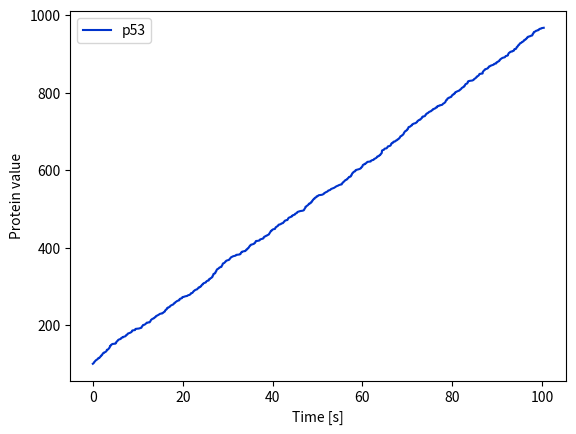
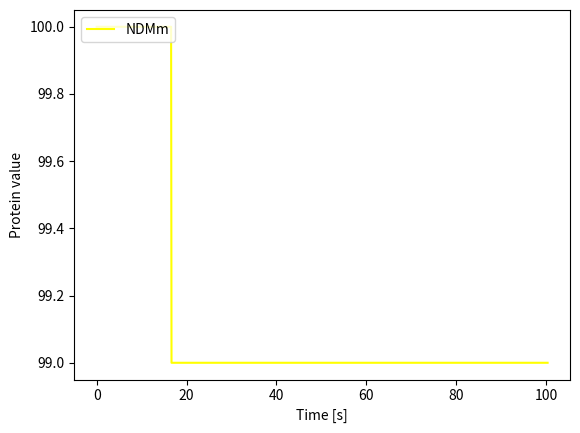
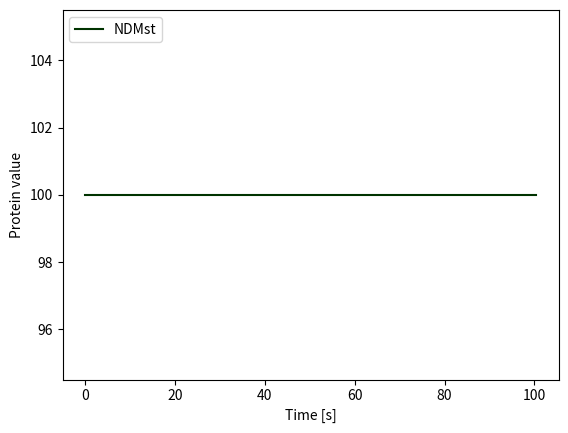
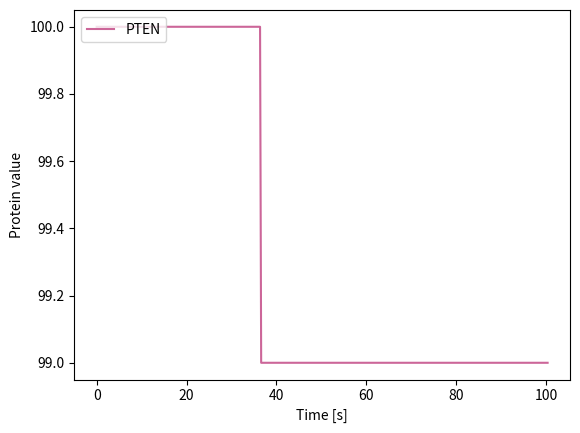

These charts were generated, in order, by the following Python code:
import numpy as np
import matplotlib.pyplot as plt
import random


# obliczanie skołonności poszczególnych reakcji

# tworzenie p53
def creation_p53(parameters):
    p1 = parameters["p1"]
    return p1


# degradacja p53
def destruction_p53(p53, NDMm, parameters):
    d1 = parameters["d1"]

    result = d1 * p53 * pow(NDMm, 2)
    return result


# tworzenie NDMst
def creation_NDMst(p53, parameters):
    p2 = parameters["p2"]
    k2 = parameters["k2"]
    print("NDMst params", p2, p53, k2)

    result = p2 * ((p53**4) / (pow(p53, 4) + pow(k2, 4)))
    print("up", p53**4, type(p53))
    print("down", (pow(p53, 4) + pow(k2, 4)))
    print("result", result)
    return result

# przemiana NDMst w NDMm
def change_NDMst_to_NDMm(NDMst, PTEN, parameters):
    k1 = parameters["k1"]
    k3 = parameters["k3"]

    result = k1 * (pow(k3, 2) /(pow(k3, 2) + pow(PTEN, 2))) * NDMst
    return result


# degradacja NDMst
def destruction_NDMst(NDMst, parameters):
    d2 = parameters["d2"]

    result = d2 * NDMst
    return result


# degradacja NDMm
def destruction_NDMm(NDMm, parameters):
    d2 = parameters["d2"]

    result = d2 * NDMm
    return result


# tworzenie PTEN
def creation_PTEN(p53, parameters):
    p3 = parameters["p3"]
    k2 = parameters["k2"]

    result = p3 * (pow(p53, 4) / (pow(p53, 4) + pow(k2, 4)))
    return result


# degradacja PTEN
def destruction_PTEN(PTEN, parameters):
    d3 = parameters["d3"]

    result = d3 * PTEN
    return result


# wyliczanie czasu tau
def calculate_tau(a_value):

    if a_value == 0:
        return 10000
        print("Hello")
    # generates random number between 0.0 and 1
    random_number = random.random()
    result = (-1) * (1/a_value) * np.log(random_number)
    return round(result, 4) # zaokrąglenie do 4 miejsca po przecinku


# obliczanie reakcji która zajdzie i skoku tau
# podstawowy gillespy 
def calculate_hop(p53, NDMm, NDMst, PTEN, parameters):
    
    a1 = creation_p53(parameters)
    
    a2 = destruction_p53(p53, NDMm, parameters)
    a3 = creation_NDMst(p53, parameters)
    a4 = change_NDMst_to_NDMm(NDMst, PTEN, parameters)
    a5 = destruction_NDMst(NDMst, parameters)
    a6 = destruction_NDMm(NDMm, parameters)
    a7 = creation_PTEN(p53, parameters)
    a8 = destruction_PTEN(PTEN, parameters)

    a_values = np.array([a1, a2, a3, a4, a5, a6, a7, a8])

    
    # obliczanie a* - sumy
    sum = 0
    for i in range(len(a_values)):
        sum += a_values[i]

    # obliczanie zmiany tau
    tau = calculate_tau(sum)
    
    random_number = random.random()
    position = 0
    counter = 0
    for i in range(len(a_values)):
        counter += 1
        position = position + (a_values[i] / sum)

        if position >= random_number:
            break
    

    if counter == 1:
        p53 += 1
    elif counter == 2:
        p53 -= 1
    elif counter == 3:
        NDMst += 1
    elif counter == 4:
        NDMst -= 1
        NDMm += 1
    elif counter == 5:
        NDMst -= 1
    elif counter == 6:
        NDMm -= 1
    elif counter == 7:
        PTEN += 1
    elif counter == 8:
        PTEN -= 1
    else:
        print("Something went wrong")

    return p53, NDMm, NDMst, PTEN, tau

# tworzenie symulacji dla podstawowego gillespyego
def calculate_simulation(p53=100, NDMm=100, NDMst=100, PTEN=100, time=17280, PTEN_off=False, is_siRNA=False, DNA_damage=False):
    
    # utworzenie słownika (HashMap) dla każdego z parametrów
    parameters = {"p1": 8.8,
                  "d1": 1.375e-14,
                  "d3": 3e-5,
                  "k1": 1.925e-5,
                  "k2": 1e5,
                  "k3": 1.5e5,
                  }

    # warunek, gdy PTEN ne działa zmienia wartość parametru p3
    if PTEN_off:
        print("Parameters: PTEN is off")
        parameters["p3"] = 0.0
    else:
        print("Parameters: PTEN is on")
        parameters["p3"] = 100

    # warunek na obecność siRNA, zmienia wartość paramteru p2
    if is_siRNA:
        print("Parameters: siRNA")
        parameters["p2"] = 0.02
    else:
        print("Parameters: no siRNA")
        parameters["p2"] = 440
  
    # warunek sprawdza czy w mamy uszkodzenia DNA i odpowiednio zmienia wartość parametru d2
    if DNA_damage:
        print("Parameters: DNA damage")
        parameters["d2"] = 1.375e-4
    else:
        print("Parameters: no DNA damage")
        parameters["d2"] = 0.1

    # inicjowanie tablic z wartościami białek i czasu
    counter = 0
    p53_array = np.array([p53])
    NDMm_array = np.array([NDMm])
    NDMst_array = np.array([NDMst])
    PTEN_array = np.array([PTEN])
    time_array = np.array([counter])

    while time > counter:
        new_p53, new_NDMm, new_NDMst, new_PTEN, tau = calculate_hop(p53_array[-1], NDMm_array[-1], NDMst_array[-1], PTEN_array[-1], parameters)
        counter += tau
        time_array = np.append(time_array, counter)
        p53_array = np.append(p53_array, new_p53)
        NDMm_array = np.append(NDMm_array, new_NDMm)
        NDMst_array = np.append(NDMst_array, new_NDMst)
        PTEN_array = np.append(PTEN_array, new_PTEN)
    
    

    # rysowanie funkcji ilości białek w czasie
    plt.plot(time_array, p53_array, label="p53", color="#0033cc")
    plt.ylabel("Protein value")
    plt.xlabel("Time [s]")
    plt.legend(loc="upper left")
    plt.savefig("p53_Gil.png")
    plt.close()

    plt.plot(time_array, NDMm_array, label="NDMm", color="#ffff00")
    plt.ylabel("Protein value")
    plt.xlabel("Time [s]")
    plt.legend(loc="upper left")
    plt.savefig("NDMm_Gil.png")
    plt.close()

    plt.plot(time_array,NDMst_array,  label="NDMst", color="#003300")
    plt.ylabel("Protein value")
    plt.xlabel("Time [s]")
    plt.legend(loc="upper left")
    plt.savefig("NDMst_Gil.png")
    plt.close()

    plt.plot(time_array, PTEN_array, label="PTEN", color="#cc6699")
    plt.ylabel("Protein value")
    plt.xlabel("Time [s]")
    plt.legend(loc="upper left")
    plt.savefig("PTEN_Gil.png")
    plt.close()
    # plt.savefig("RKIV_changing_step.png")
    # plt.close()

     # Zapis wyników do pliku
    with open("./result_changing_step.txt", "w") as file:
        line = "p53 \t NDMm \t NDMst \t PTEN \t time \n"
        file.write(line)
        for i in range(len(PTEN_array)):
            line = (str(p53_array[i]) + "\t" + str(NDMm_array[i]) + "\t" + str(NDMst_array[i]) + "\t" + str(PTEN_array[i]) + "\t" + str(time_array[i]) + "\n")
            file.write(line)


# wyszukiwanie binarne najmniejszego tau
# funkcja zwraca dodatkowo pozycję w tablicy zwycięzcy
def find_min_tau(hop_arr):
    min = hop_arr[0]
    position = 0
    for i in range(1, len(hop_arr)):
        if min > hop_arr[i]:
            position = i
            min = hop_arr[i]
    
    return min, position


# Metoda Next Hop
# funkcja wykonuje jeden skok metodą pierwszej reakcji
def calculate_next_hop(p53, NDMm, NDMst, PTEN, parameters):
    
    a1 = creation_p53(parameters) 
    a2 = destruction_p53(p53, NDMm, parameters)
    a3 = creation_NDMst(p53, parameters)
    print("a3", a3)
    a4 = change_NDMst_to_NDMm(NDMst, PTEN, parameters)
    a5 = destruction_NDMst(NDMst, parameters)
    a6 = destruction_NDMm(NDMm, parameters)
    a7 = creation_PTEN(p53, parameters)
    a8 = destruction_PTEN(PTEN, parameters)

    a_values = np.array([a1, a2, a3, a4, a5, a6, a7, a8])
    tau_values = np.array([])
    
    for i in range(len(a_values)):
        print("tau value", calculate_tau(a_values[i]))
        tau_values = np.append(tau_values, calculate_tau(a_values[i]))
    
    tau, counter = find_min_tau(tau_values)
    print("winner ", tau, counter)

    # aktualnie counter jest pozycją w tablicy zaczynającej się od 0
    # uaktualniamy wartość w celu otrzymania numeru reakcji
    counter += 1

    if counter == 1:
        p53 += 1
    elif counter == 2:
        p53 -= 1
    elif counter == 3:
        NDMst += 1
    elif counter == 4:
        NDMst -= 1
        NDMm += 1
    elif counter == 5:
        NDMst -= 1
    elif counter == 6:
        NDMm -= 1
    elif counter == 7:
        PTEN += 1
    elif counter == 8:
        PTEN -= 1
    else:
        print("Something went wrong")

    return p53, NDMm, NDMst, PTEN, tau


# tworzenie symulacji dla metody następnej reakcji

def calculate_simulation_next_hop(p53=100, NDMm=100, NDMst=100, PTEN=100, time=17280, PTEN_off=False, is_siRNA=False, DNA_damage=False):

    # naprawia błąd przy którym liczba nie mieści się int32, więc zaczyna przyjmować ujemne wartości
    p53 = np.uint64(p53)
    
    # utworzenie słownika (HashMap) dla każdego z parametrów
    parameters = {"p1": 8.8,
                  "d1": 1.375e-14,
                  "d3": 3e-5,
                  "k1": 1.925e-5,
                  "k2": 1e5,
                  "k3": 1.5e5,
                  }

    # warunek, gdy PTEN ne działa zmienia wartość parametru p3
    if PTEN_off:
        print("Parameters: PTEN is off")
        parameters["p3"] = 0.0
    else:
        print("Parameters: PTEN is on")
        parameters["p3"] = 100

    # warunek na obecność siRNA, zmienia wartość paramteru p2
    if is_siRNA:
        print("Parameters: siRNA")
        parameters["p2"] = 0.02
    else:
        print("Parameters: no siRNA")
        parameters["p2"] = 440
  
    # warunek sprawdza czy w mamy uszkodzenia DNA i odpowiednio zmienia wartość parametru d2
    if DNA_damage:
        print("Parameters: DNA damage")
        parameters["d2"] = 1.375e-4
    else:
        print("Parameters: no DNA damage")
        parameters["d2"] = 0.1

    # inicjowanie tablic z wartościami białek i czasu
    counter = 0
    p53_array = np.array([p53])
    NDMm_array = np.array([NDMm])
    NDMst_array = np.array([NDMst])
    PTEN_array = np.array([PTEN])
    time_array = np.array([counter])

    while time > counter:
        print(counter)
        new_p53, new_NDMm, new_NDMst, new_PTEN, tau = calculate_next_hop(p53_array[-1], NDMm_array[-1], NDMst_array[-1], PTEN_array[-1], parameters)
        print("tau", tau)
        counter += tau
        time_array = np.append(time_array, counter)
        p53_array = np.append(p53_array, new_p53)
        NDMm_array = np.append(NDMm_array, new_NDMm)
        NDMst_array = np.append(NDMst_array, new_NDMst)
        PTEN_array = np.append(PTEN_array, new_PTEN)
    
    

    # rysowanie funkcji ilości białek w czasie
    plt.plot(time_array, p53_array, label="p53", color="#0033cc")
    plt.ylabel("Protein value")
    plt.xlabel("Time [s]")
    plt.legend(loc="upper left")
    plt.savefig("p53_Gil_next_hop.png")
    plt.close()

    plt.plot(time_array, NDMm_array, label="NDMm", color="#ffff00")
    plt.ylabel("Protein value")
    plt.xlabel("Time [s]")
    plt.legend(loc="upper left")
    plt.savefig("NDMm_Gil_next_hop.png")
    plt.close()

    plt.plot(time_array,NDMst_array,  label="NDMst", color="#003300")
    plt.ylabel("Protein value")
    plt.xlabel("Time [s]")
    plt.legend(loc="upper left")
    plt.savefig("NDMst_Gil_next_hop.png")
    plt.close()

    plt.plot(time_array, PTEN_array, label="PTEN", color="#cc6699")
    plt.ylabel("Protein value")
    plt.xlabel("Time [s]")
    plt.legend(loc="upper left")
    plt.savefig("PTEN_Gil_next_hop.png")
    plt.close()
    # plt.savefig("RKIV_changing_step.png")
    # plt.close()

     # Zapis wyników do pliku
    with open("./result_next_hop.txt", "w") as file:
        line = "p53 \t NDMm \t NDMst \t PTEN \t time \n"
        file.write(line)
        for i in range(len(PTEN_array)):
            line = (str(p53_array[i]) + "\t" + str(NDMm_array[i]) + "\t" + str(NDMst_array[i]) + "\t" + str(PTEN_array[i]) + "\t" + str(time_array[i]) + "\n")
            file.write(line)


calculate_simulation_next_hop(time=100, DNA_damage=True, is_siRNA=True, PTEN_off=True)
